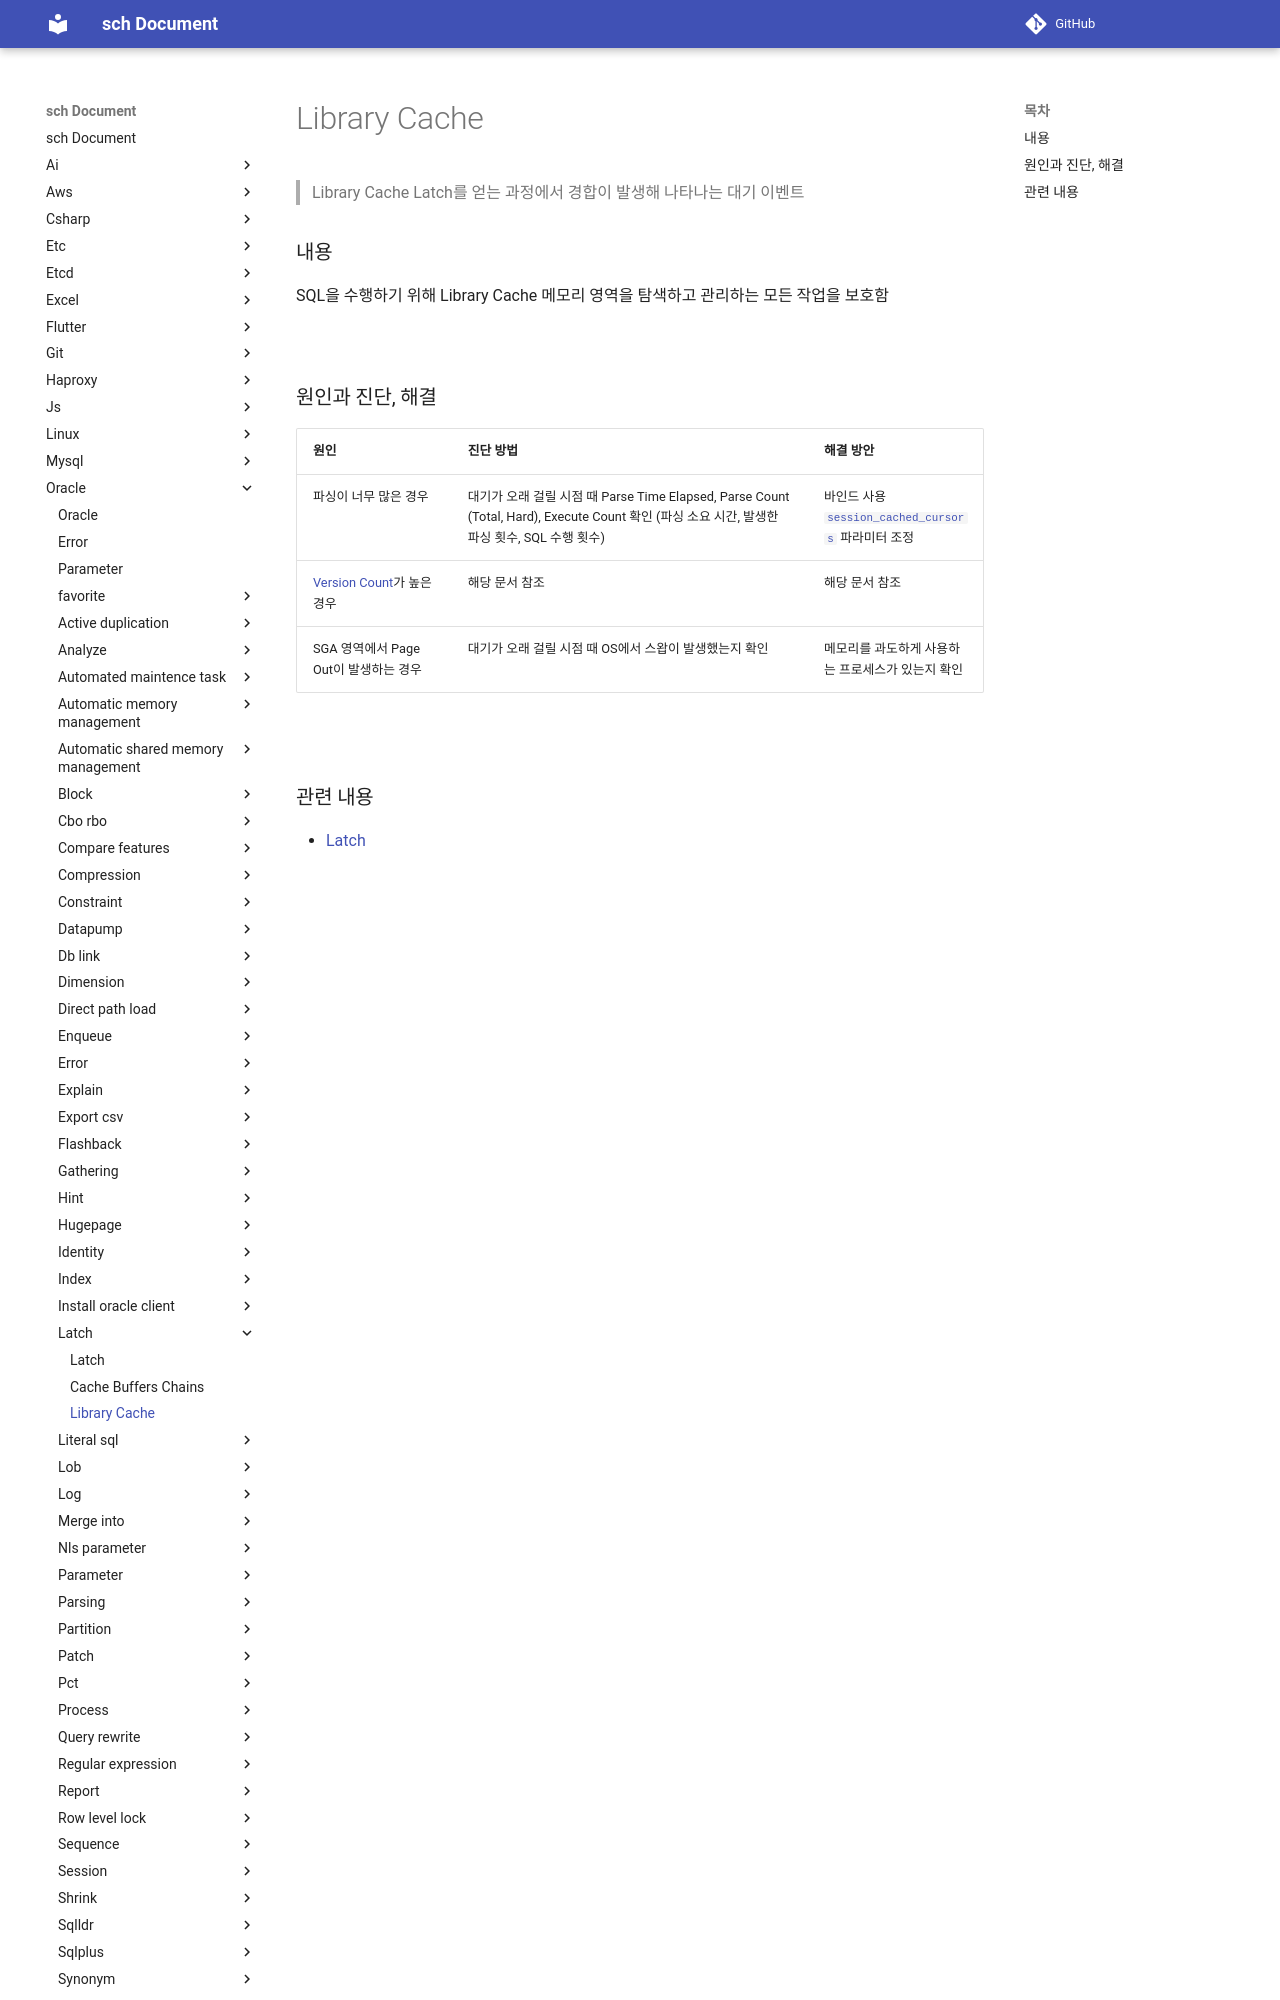

repository: sch6393/sch · page: oracle/latch/library-cache/index.html · generator: mkdocs

Library Cache
===
>Library Cache Latch를 얻는 과정에서 경합이 발생해 나타나는 대기 이벤트

### 내용
SQL을 수행하기 위해 Library Cache 메모리 영역을 탐색하고 관리하는 모든 작업을 보호함

<br>

### 원인과 진단, 해결
|원인|진단 방법|해결 방안|
|-|-|-|
|파싱이 너무 많은 경우|대기가 오래 걸릴 시점 때 Parse Time Elapsed, Parse Count (Total, Hard), Execute Count 확인 (파싱 소요 시간, 발생한 파싱 횟수, SQL 수행 횟수)|바인드 사용<br>[`session_cached_cursors`](../parameter/session_cached_cursors.md) 파라미터 조정|
|[Version Count](../parsing/README.md#version-count)가 높은 경우|해당 문서 참조|해당 문서 참조|
|SGA 영역에서 Page Out이 발생하는 경우|대기가 오
